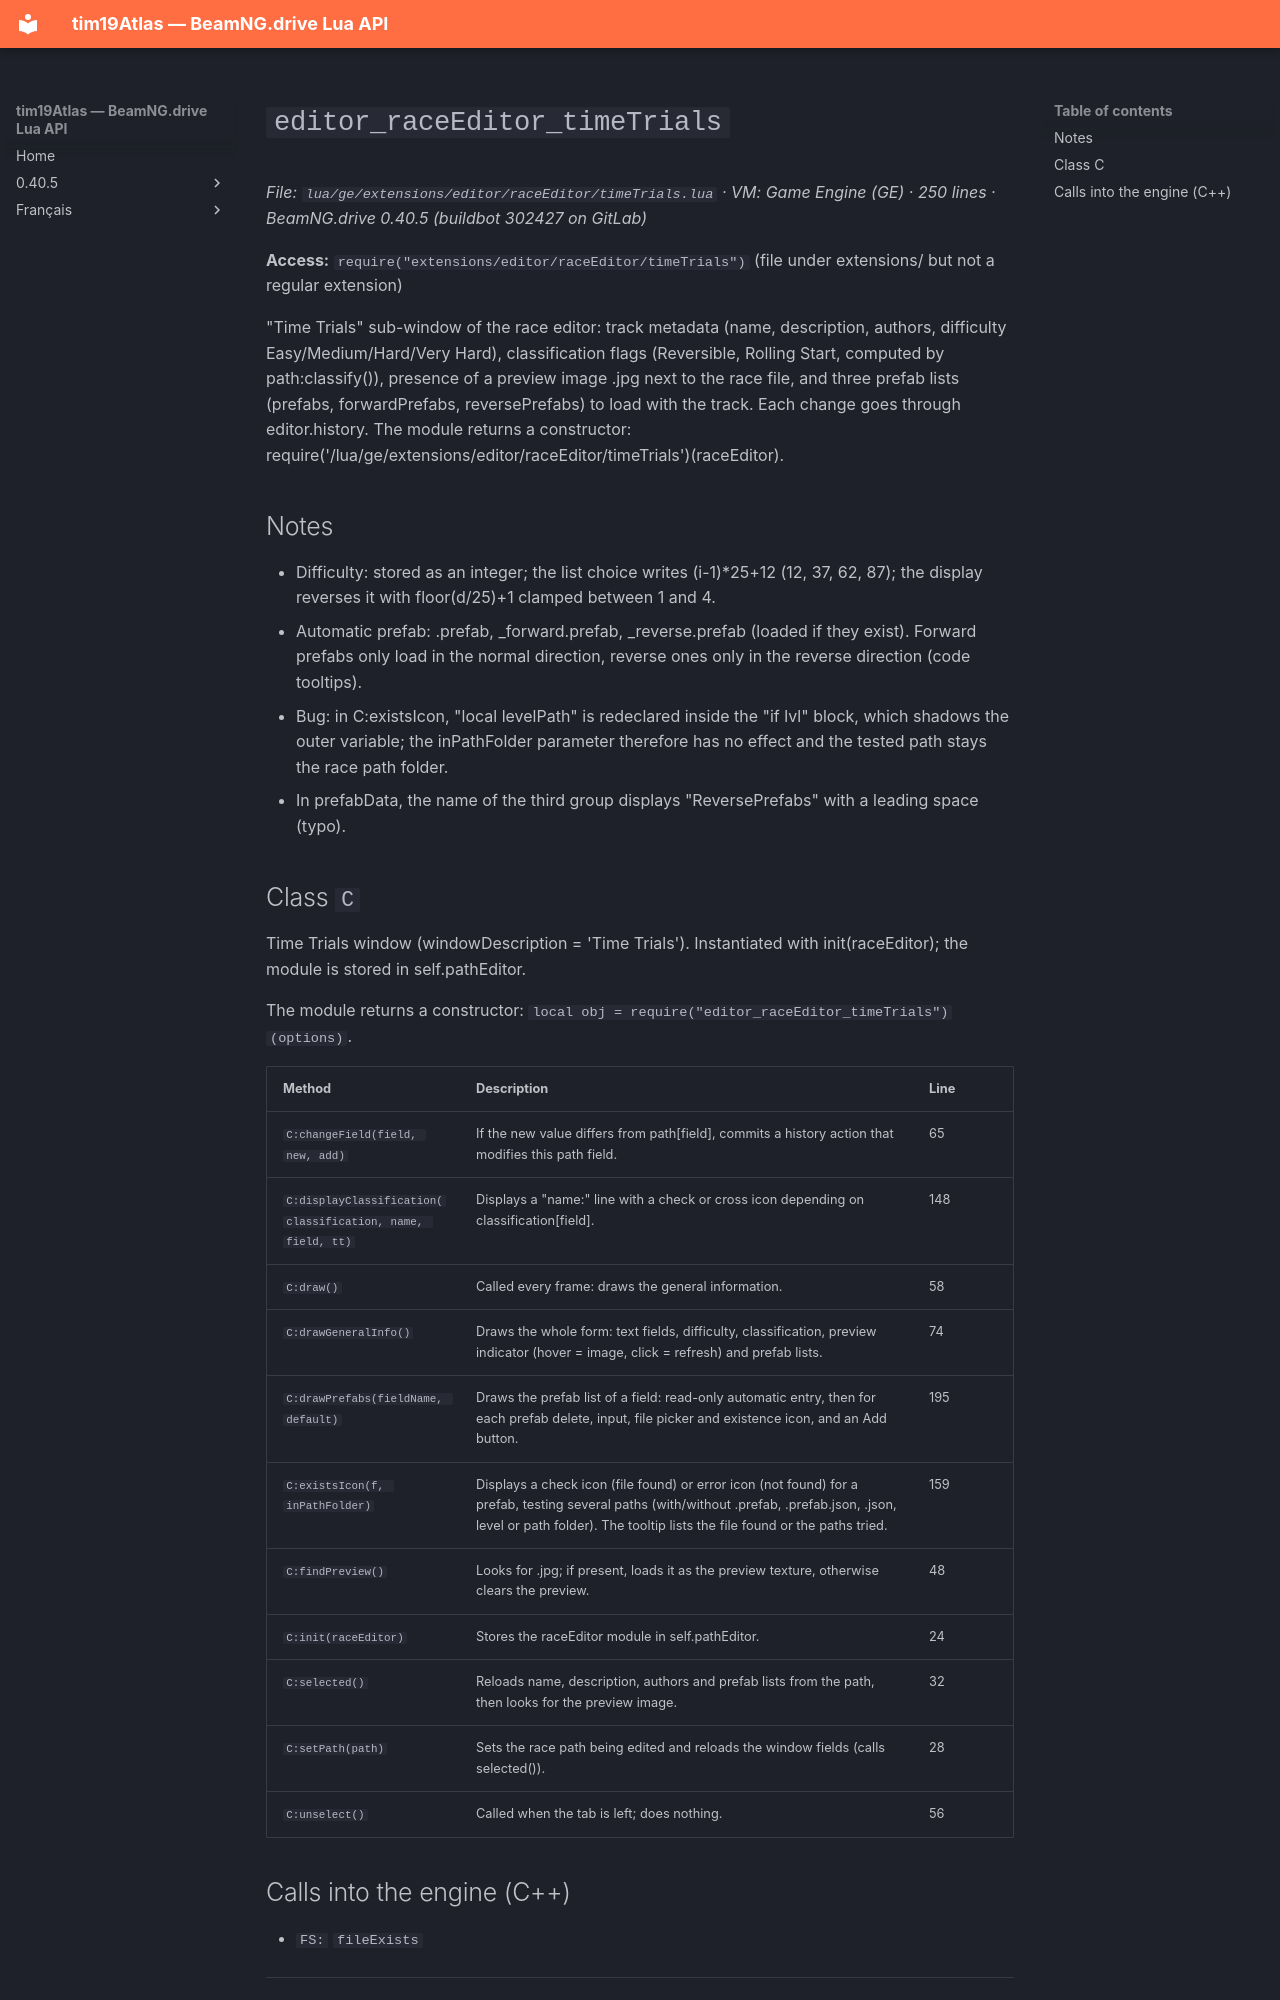

repository: Tim0219800/beamng-lua-atlas · page: 0.40.5/ge/extensions/editor/raceEditor/timeTrials.html · generator: mkdocs

# `editor_raceEditor_timeTrials`

*File: `lua/ge/extensions/editor/raceEditor/timeTrials.lua` · VM: Game Engine (GE) · 250 lines · BeamNG.drive 0.40.5 (buildbot 302427 on GitLab)*

**Access:** `require("extensions/editor/raceEditor/timeTrials")` (file under extensions/ but not a regular extension)

"Time Trials" sub-window of the race editor: track metadata (name, description, authors, difficulty Easy/Medium/Hard/Very Hard), classification flags (Reversible, Rolling Start, computed by path:classify()), presence of a preview image <name>.jpg next to the race file, and three prefab lists (prefabs, forwardPrefabs, reversePrefabs) to load with the track. Each change goes through editor.history. The module returns a constructor: require('/lua/ge/extensions/editor/raceEditor/timeTrials')(raceEditor).

## Notes

- Difficulty: stored as an integer; the list choice writes (i-1)*25+12 (12, 37, 62, 87); the display reverses it with floor(d/25)+1 clamped between 1 and 4.
- Automatic prefab: <file name>.prefab, <name>_forward.prefab, <name>_reverse.prefab (loaded if they exist). Forward prefabs only load in the normal direction, reverse ones only in the reverse direction (code tooltips).
- Bug: in C:existsIcon, "local levelPath" is redeclared inside the "if lvl" block, which shadows the outer variable; the inPathFolder parameter therefore has no effect and the tested path stays the race path folder.
- In prefabData, the name of the third group displays "ReversePrefabs" with a leading space (typo).

## Class `C`

Time Trials window (windowDescription = 'Time Trials'). Instantiated with init(raceEditor); the module is stored in self.pathEditor.

The module returns a constructor: `local obj = require("editor_raceEditor_timeTrials")(options)`.

| Method | Description | Line |
|---|---|---|
| `C:changeField(field, new, add)` | If the new value differs from path[field], commits a history action that modifies this path field. | 65 |
| `C:displayClassification(classification, name, field, tt)` | Displays a "name:" line with a check or cross icon depending on classification[field]. | 148 |
| `C:draw()` | Called every frame: draws the general information. | 58 |
| `C:drawGeneralInfo()` | Draws the whole form: text fields, difficulty, classification, preview indicator (hover = image, click = refresh) and prefab lists. | 74 |
| `C:drawPrefabs(fieldName, default)` | Draws the prefab list of a field: read-only automatic entry, then for each prefab delete, input, file picker and existence icon, and an Add button. | 195 |
| `C:existsIcon(f, inPathFolder)` | Displays a check icon (file found) or error icon (not found) for a prefab, testing several paths (with/without .prefab, .prefab.json, .json, level or path folder). The tooltip lists the file found or the paths tried. | 159 |
| `C:findPreview()` | Looks for <folder><file name>.jpg; if present, loads it as the preview texture, otherwise clears the preview. | 48 |
| `C:init(raceEditor)` | Stores the raceEditor module in self.pathEditor. | 24 |
| `C:selected()` | Reloads name, description, authors and prefab lists from the path, then looks for the preview image. | 32 |
| `C:setPath(path)` | Sets the race path being edited and reloads the window fields (calls selected()). | 28 |
| `C:unselect()` | Called when the tab is left; does nothing. | 56 |
